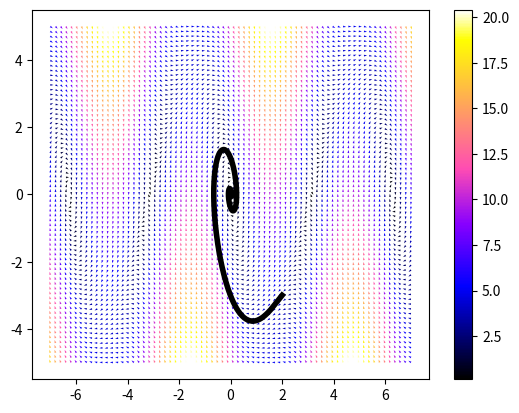

The script that saved this image:
import numpy as np
import matplotlib.pyplot as plt
from matplotlib.animation import FuncAnimation

mu = 2
mass = 1

def get_theta2dot(a, b):
    return -9.8*np.sin(a) - (mu / mass)*b

gamma = np.array([2., -3.])

max_t = 10
dt = 0.01
t = 0
theta_points, thetad_points = [], []
while t <= max_t:
    theta_points.append(gamma[0])
    thetad_points.append(gamma[1])

    #print(f"{gamma[0]:.2}, {gamma[1]:.2}")

    gamma = gamma + dt*np.array([gamma[1], get_theta2dot(gamma[0], gamma[1])])

    t += dt
    

x, y = np.meshgrid(np.linspace(-7, 7, 70), np.linspace(-5, 5, 70))
u, v = y, get_theta2dot(x, y)
c = np.sqrt(u**2 + v**2)

plt.quiver(x, y, u/c, v/c, c, cmap='gnuplot2')
plt.colorbar()
plt.plot(theta_points, thetad_points, lw='4', color='black')
plt.show()